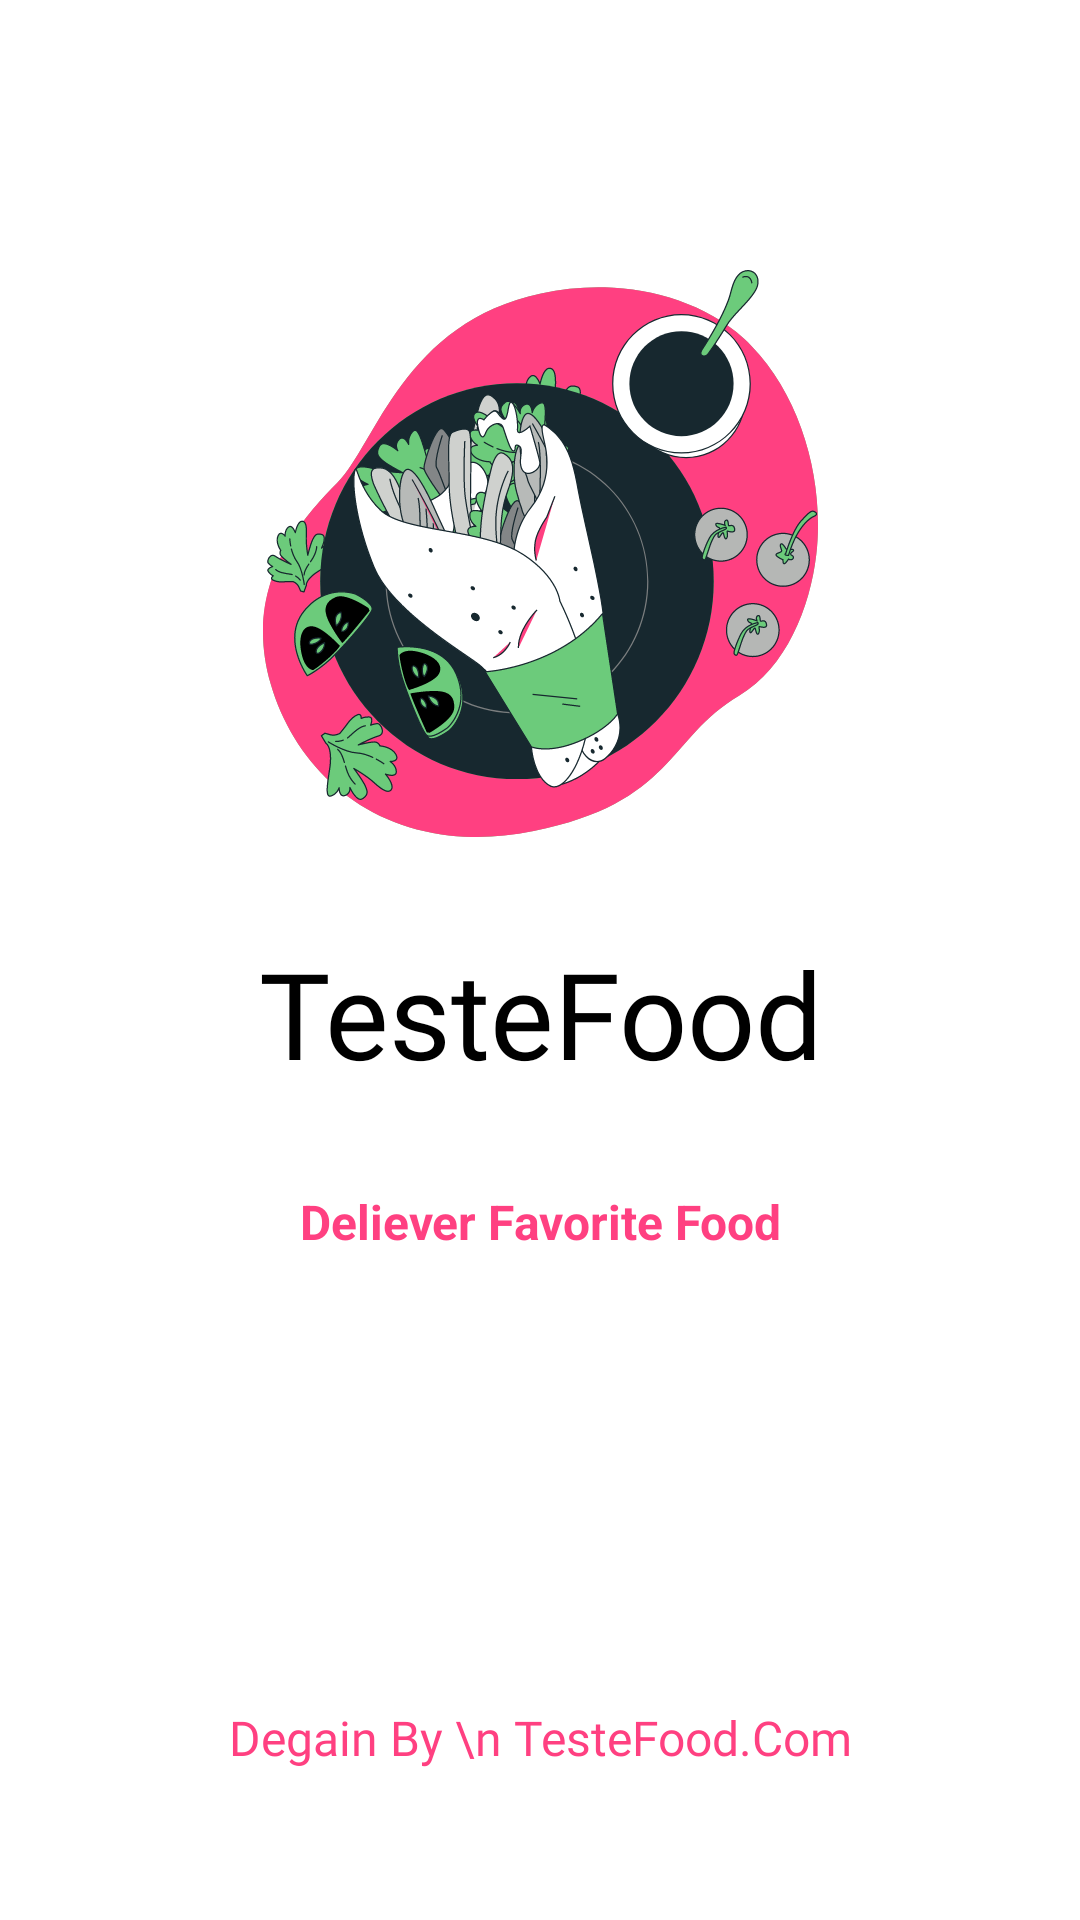

This screen was rendered from an Android layout file. Write that file and the resources it references.
<!-- AndroidManifest.xml: application theme Theme.TasteFood -->
<!-- res/layout/activity_splash_screen.xml -->
<?xml version="1.0" encoding="utf-8"?>
<androidx.constraintlayout.widget.ConstraintLayout xmlns:android="http://schemas.android.com/apk/res/android"
    xmlns:app="http://schemas.android.com/apk/res-auto"
    xmlns:tools="http://schemas.android.com/tools"
    android:layout_width="match_parent"
    android:layout_height="match_parent"
    android:background="@color/white"
    tools:context=".ui.activity.SplashScreen">

    <ImageView
        android:id="@+id/imageView"
        android:layout_width="wrap_content"
        android:layout_height="wrap_content"
        android:layout_marginTop="90dp"
        android:src="@drawable/logo"

        app:layout_constraintEnd_toEndOf="parent"
        app:layout_constraintStart_toStartOf="parent"
        app:layout_constraintTop_toTopOf="parent" />

    <TextView
        android:id="@+id/foodTasteTv"
        android:layout_width="wrap_content"
        android:layout_height="wrap_content"
        android:layout_marginTop="32dp"
        android:fontFamily="@font/yeseva_one"
        android:text="TesteFood"
        android:textColor="@color/black"
        android:textSize="40sp"
        app:layout_constraintEnd_toEndOf="@+id/imageView"
        app:layout_constraintStart_toStartOf="@+id/imageView"
        app:layout_constraintTop_toBottomOf="@+id/imageView" />

    <TextView
        android:id="@+id/textView2"
        android:layout_width="wrap_content"
        android:layout_height="wrap_content"
        android:layout_marginTop="32dp"
        android:text="Deliever Favorite Food"
        android:textColor="@color/green"
        android:textSize="16sp"
        android:textStyle="bold"
        app:layout_constraintEnd_toEndOf="@+id/foodTasteTv"
        app:layout_constraintStart_toStartOf="@+id/foodTasteTv"
        app:layout_constraintTop_toBottomOf="@+id/foodTasteTv" />

    <TextView
        android:id="@+id/testeFoodComTv"
        android:layout_width="wrap_content"
        android:layout_height="wrap_content"
        android:layout_marginBottom="50dp"
        android:fontFamily="@font/aclonica"
        android:gravity="center"
        android:text="Degain By \n TesteFood.Com"
        android:textColor="@color/green"
        android:textSize="16sp"
        app:layout_constraintBottom_toBottomOf="parent"
        app:layout_constraintEnd_toEndOf="parent"
        app:layout_constraintStart_toStartOf="parent" />
</androidx.constraintlayout.widget.ConstraintLayout>
<!-- resources referenced by this layout -->
<resources>
  <color name="black">#FF000000</color>
  <color name="green">#FF4081 </color>
  <color name="white">#FFFFFFFF</color>
  <!-- drawable logo: vector/xml drawable (drawable, 186036 chars, omitted) -->
  <style name="Theme.TasteFood" parent="Base.Theme.TasteFood" />
  <style name="Base.Theme.TasteFood" parent="Theme.Material3.DayNight.NoActionBar">
          
        <item name="colorPrimary">@color/green</item>
      </style>
</resources>
